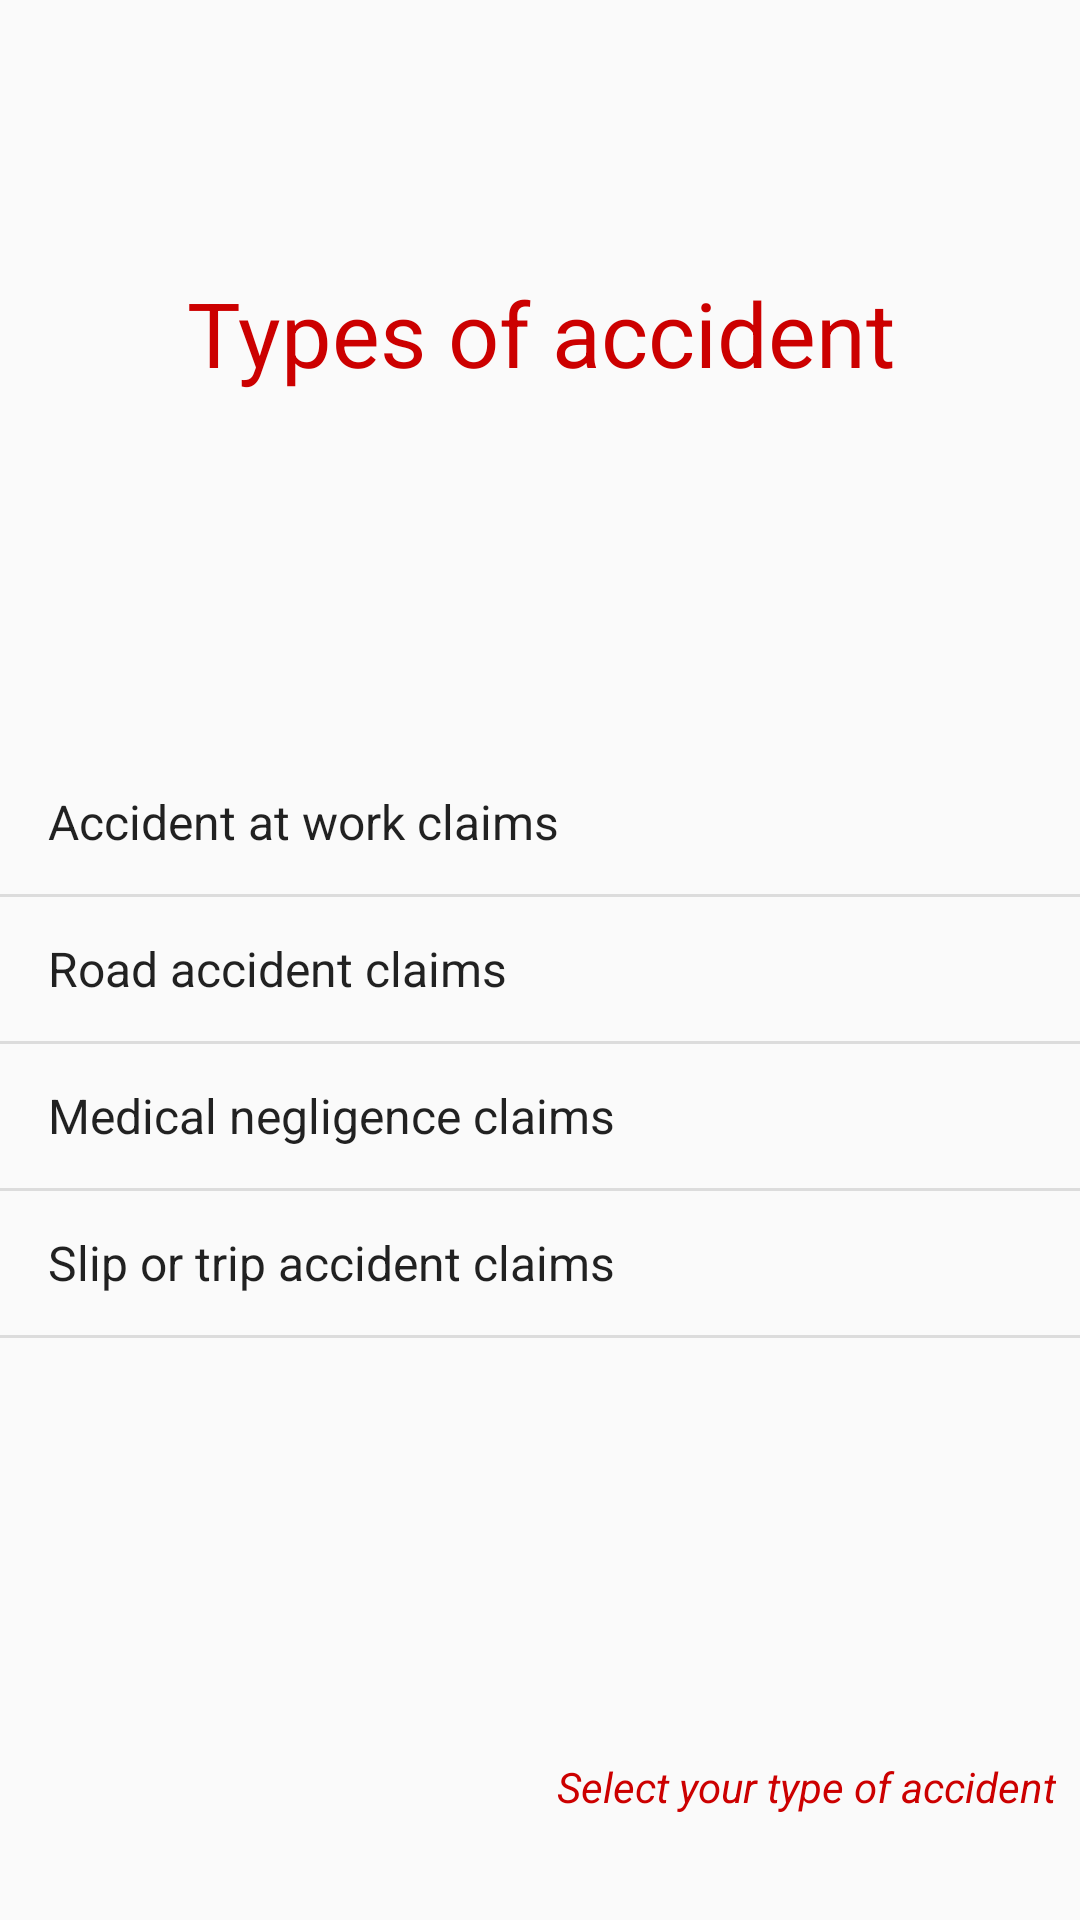

Produce the Android XML layout that renders to this screen, including the resource entries it uses.
<!-- AndroidManifest.xml: application theme AppTheme -->
<!-- res/layout/activity_accident_category.xml -->
<?xml version="1.0" encoding="utf-8"?>

<android.support.constraint.ConstraintLayout xmlns:android="http://schemas.android.com/apk/res/android"
    xmlns:app="http://schemas.android.com/apk/res-auto"
    xmlns:tools="http://schemas.android.com/tools"
    android:layout_width="match_parent"
    android:layout_height="match_parent"
    tools:context="com.incident.tracing.AccidentCategoryActivity">


    <TextView
        android:id="@+id/textView"
        android:layout_width="wrap_content"
        android:layout_height="60dp"
        android:layout_marginBottom="8dp"
        android:layout_marginEnd="8dp"
        android:layout_marginStart="8dp"
        android:layout_marginTop="8dp"
        android:includeFontPadding="false"
        android:text="Types of accident"
        android:textAlignment="center"
        android:textColor="@android:color/holo_red_dark"
        android:textSize="30sp"
        app:layout_constraintBottom_toTopOf="@android:id/list"
        app:layout_constraintEnd_toEndOf="parent"
        app:layout_constraintStart_toStartOf="parent"
        app:layout_constraintTop_toTopOf="parent" />

    <ListView
        android:id="@android:id/list"
        style="@style/AlertDialog.AppCompat.Light"
        android:layout_width="368dp"
        android:layout_height="242dp"
        android:layout_marginBottom="148dp"
        android:entries="@array/options2"
        android:soundEffectsEnabled="true"
        app:layout_constraintBottom_toBottomOf="parent"
        tools:layout_editor_absoluteX="0dp" />

    <TextView
        android:id="@+id/textView4"
        android:layout_width="wrap_content"
        android:layout_height="wrap_content"
        android:layout_marginBottom="8dp"
        android:layout_marginEnd="8dp"
        android:layout_marginStart="8dp"
        android:layout_marginTop="8dp"
        android:text="Select your type of accident"
        android:textColor="@android:color/holo_red_dark"
        android:textSize="14sp"
        android:textStyle="italic"
        app:layout_constraintBottom_toBottomOf="parent"
        app:layout_constraintEnd_toEndOf="parent"
        app:layout_constraintHorizontal_bias="1.0"
        app:layout_constraintStart_toStartOf="parent"
        app:layout_constraintTop_toBottomOf="@android:id/list"
        app:layout_constraintVertical_bias="0.761" />


</android.support.constraint.ConstraintLayout>
<!-- resources referenced by this layout -->
<resources>
  <string-array name="options2">
          <item>Accident at work claims</item>
          <item>Road accident claims</item>
          <item>Medical negligence claims</item>
          <item>Slip or trip accident claims</item>
      </string-array>
  <style name="AppTheme" parent="AppBaseTheme">
          
      </style>
  <style name="AppBaseTheme" parent="Theme.AppCompat.Light">
          
      </style>
</resources>
